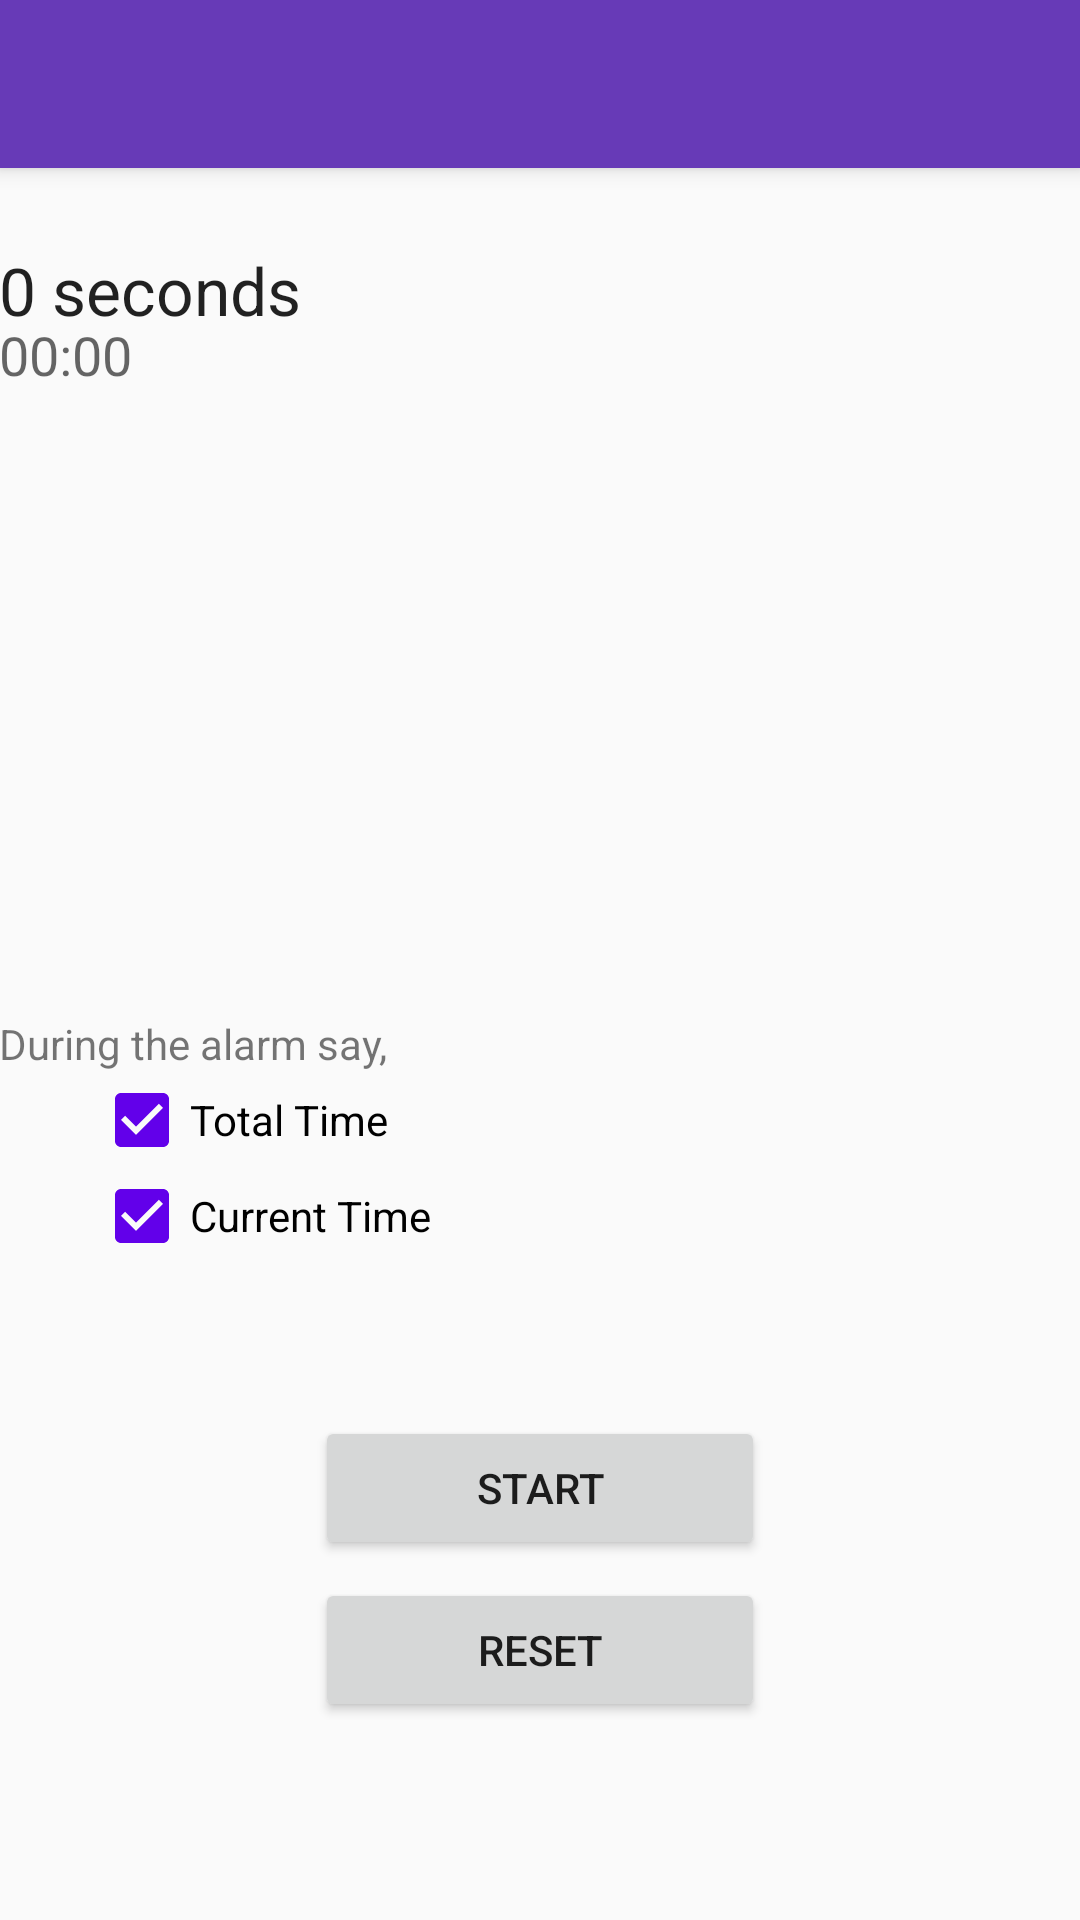

Android layout source for this screen:
<!-- AndroidManifest.xml: application theme AppTheme -->
<!-- res/layout/activity_main.xml -->
<?xml version="1.0" encoding="utf-8"?>
<android.support.design.widget.CoordinatorLayout
    xmlns:android="http://schemas.android.com/apk/res/android"
    xmlns:tools="http://schemas.android.com/tools"
    android:layout_width="match_parent"
    android:layout_height="match_parent"
    android:fitsSystemWindows="true"
    tools:context="com.example.user1.tellmetimer.MainActivity">


    <android.support.design.widget.AppBarLayout
        android:layout_width="match_parent"
        android:layout_height="wrap_content"
        android:theme="@style/AppTheme.AppBarOverlay">

        <android.support.v7.widget.Toolbar
            android:id="@+id/toolbar"
            android:layout_width="match_parent"
            android:layout_height="?attr/actionBarSize"
            android:background="?attr/colorPrimary" />

    </android.support.design.widget.AppBarLayout>

    <include layout="@layout/content_main"/>

</android.support.design.widget.CoordinatorLayout>
<!-- res/layout/content_main.xml (included above) -->
<?xml version="1.0" encoding="utf-8"?>
<RelativeLayout
    xmlns:android="http://schemas.android.com/apk/res/android"
    xmlns:tools="http://schemas.android.com/tools"
    xmlns:app="http://schemas.android.com/apk/res-auto"
    android:layout_width="match_parent"
    android:layout_height="match_parent"
    android:paddingLeft="@dimen/activity_horizontal_margin"
    android:paddingRight="@dimen/activity_horizontal_margin"
    android:paddingTop="@dimen/activity_vertical_margin"
    android:paddingBottom="@dimen/activity_vertical_margin"
    app:layout_behavior="@string/appbar_scrolling_view_behavior"
    tools:showIn="@layout/clock_count_up"
    tools:context=".ClockCountUp">


    <TextView
        android:layout_width="wrap_content"
        android:layout_height="wrap_content"
        android:textAppearance="?android:attr/textAppearanceLarge"
        android:text="0 seconds"
        android:id="@+id/total_time"
        android:layout_alignParentTop="true"
        android:layout_alignParentLeft="true"
        android:layout_alignParentStart="true"
        android:layout_marginTop="26dp"/>

    <TextView
        android:layout_width="wrap_content"
        android:layout_height="wrap_content"
        android:textAppearance="?android:attr/textAppearanceMedium"
        android:text="00:00"
        android:id="@+id/count_down"
        android:layout_marginTop="50dp"
        android:layout_y="30dp" />


    <include layout="@layout/timer_settings"
        android:id="@+id/include" />

    <Button
        android:layout_width="wrap_content"
        android:layout_height="wrap_content"
        android:text="Start"
        android:id="@+id/start_button"
        android:layout_marginBottom="120dp"
        android:width="150dp"
        android:layout_alignParentBottom="true"
        android:layout_centerHorizontal="true"/>

    <Button
        android:layout_width="wrap_content"
        android:layout_height="wrap_content"
        android:text="Reset"
        android:id="@+id/reset_button"
        android:layout_alignTop="@+id/start_button"
        android:layout_alignLeft="@+id/start_button"
        android:layout_alignStart="@+id/start_button"
        android:layout_marginTop="54dp"
        android:layout_alignRight="@+id/start_button"
        android:layout_alignEnd="@+id/start_button"/>


</RelativeLayout>
<!-- res/layout/clock_count_up.xml (included above) -->
<?xml version="1.0" encoding="utf-8"?>
<RelativeLayout
    xmlns:android="http://schemas.android.com/apk/res/android"
    xmlns:tools="http://schemas.android.com/tools"
    xmlns:app="http://schemas.android.com/apk/res-auto"
    android:layout_width="match_parent"
    android:layout_height="match_parent"
    android:paddingLeft="@dimen/activity_horizontal_margin"
    android:paddingRight="@dimen/activity_horizontal_margin"
    android:paddingTop="@dimen/activity_vertical_margin"
    android:paddingBottom="@dimen/activity_vertical_margin"
    app:layout_behavior="@string/appbar_scrolling_view_behavior"
    tools:context=".ClockCountUp">


    <TextView
        android:layout_width="wrap_content"
        android:layout_height="wrap_content"
        android:textAppearance="?android:attr/textAppearanceLarge"
        android:text="0 seconds"
        android:id="@+id/total_time"
        android:layout_alignParentTop="true"
        android:layout_alignParentLeft="true"
        android:layout_alignParentStart="true"
        android:layout_marginTop="40dp"/>

    <TextView
        android:layout_width="wrap_content"
        android:layout_height="wrap_content"
        android:textAppearance="?android:attr/textAppearanceMedium"
        android:text="00:00"
        android:id="@+id/count_down"
        android:layout_marginTop="65dp"
        android:layout_y="30dp" />


    <include layout="@layout/timer_settings"
             android:id="@+id/include" />

    <Button
        android:layout_width="wrap_content"
        android:layout_height="wrap_content"
        android:text="Start"
        android:id="@+id/start_button"
        android:layout_marginBottom="120dp"
        android:width="150dp"
        android:layout_alignParentBottom="true"
        android:layout_centerHorizontal="true"/>

    <Button
        android:layout_width="wrap_content"
        android:layout_height="wrap_content"
        android:text="Reset"
        android:id="@+id/reset_button"
        android:layout_alignTop="@+id/start_button"
        android:layout_alignLeft="@+id/start_button"
        android:layout_alignStart="@+id/start_button"
        android:layout_marginTop="54dp"
        android:layout_alignRight="@+id/start_button"
        android:layout_alignEnd="@+id/start_button"/>


</RelativeLayout>
<!-- res/layout/timer_settings.xml (included above) -->
<?xml version="1.0" encoding="utf-8"?>
<RelativeLayout
    xmlns:android="http://schemas.android.com/apk/res/android"
    xmlns:tools="http://schemas.android.com/tools"
    xmlns:app="http://schemas.android.com/apk/res-auto"
    android:layout_width="match_parent"
    android:layout_height="match_parent"
    android:paddingRight="@dimen/activity_horizontal_margin"
    android:paddingBottom="@dimen/activity_vertical_margin"
    app:layout_behavior="@string/appbar_scrolling_view_behavior"
    tools:showIn="@layout/activity_main"
    tools:context="com.example.user1.tellmetimer.MainActivity">

    <TextView
        android:layout_width="wrap_content"
        android:layout_height="wrap_content"
        android:text="During the alarm say,"
        android:id="@+id/textView"
        android:layout_x="0dp"
        android:layout_y="172dp"
        android:layout_marginLeft="0dp"
        android:layout_marginStart="0dp"
        android:layout_centerVertical="true"
        android:layout_alignParentLeft="true"
        android:layout_alignParentStart="true" />

    <CheckBox
        android:layout_width="wrap_content"
        android:layout_height="wrap_content"
        android:text="Current Time"
        android:id="@+id/check_box_current_time"
        android:layout_x="80dp"
        android:layout_y="200dp"
        android:checked="true"
        android:layout_below="@+id/check_box_total_time"
        android:layout_alignLeft="@+id/check_box_total_time"
        android:layout_alignStart="@+id/check_box_total_time" />

    <CheckBox
        android:layout_width="wrap_content"
        android:layout_height="wrap_content"
        android:text="Total Time"
        android:id="@+id/check_box_total_time"
        android:layout_x="80dp"
        android:layout_y="230dp"
        android:checked="true"
        android:layout_below="@+id/textView"
        android:layout_alignRight="@+id/textView"
        android:layout_alignEnd="@+id/textView" />

</RelativeLayout>
<!-- resources referenced by this layout -->
<resources>
  <style name="AppTheme.AppBarOverlay" parent="ThemeOverlay.AppCompat.Dark.ActionBar" />
  <style name="AppTheme" parent="Theme.AppCompat.Light.NoActionBar">
          
          <item name="colorPrimary">@color/colorPrimary</item>
          <item name="colorPrimaryDark">@color/colorPrimaryDark</item>
          <item name="colorAccent">@color/colorAccent</item>
      </style>
  <color name="colorPrimary">#673ab7</color>
  <color name="colorPrimaryDark">#ff4081</color>
  <color name="colorAccent">#6200ea</color>
</resources>
